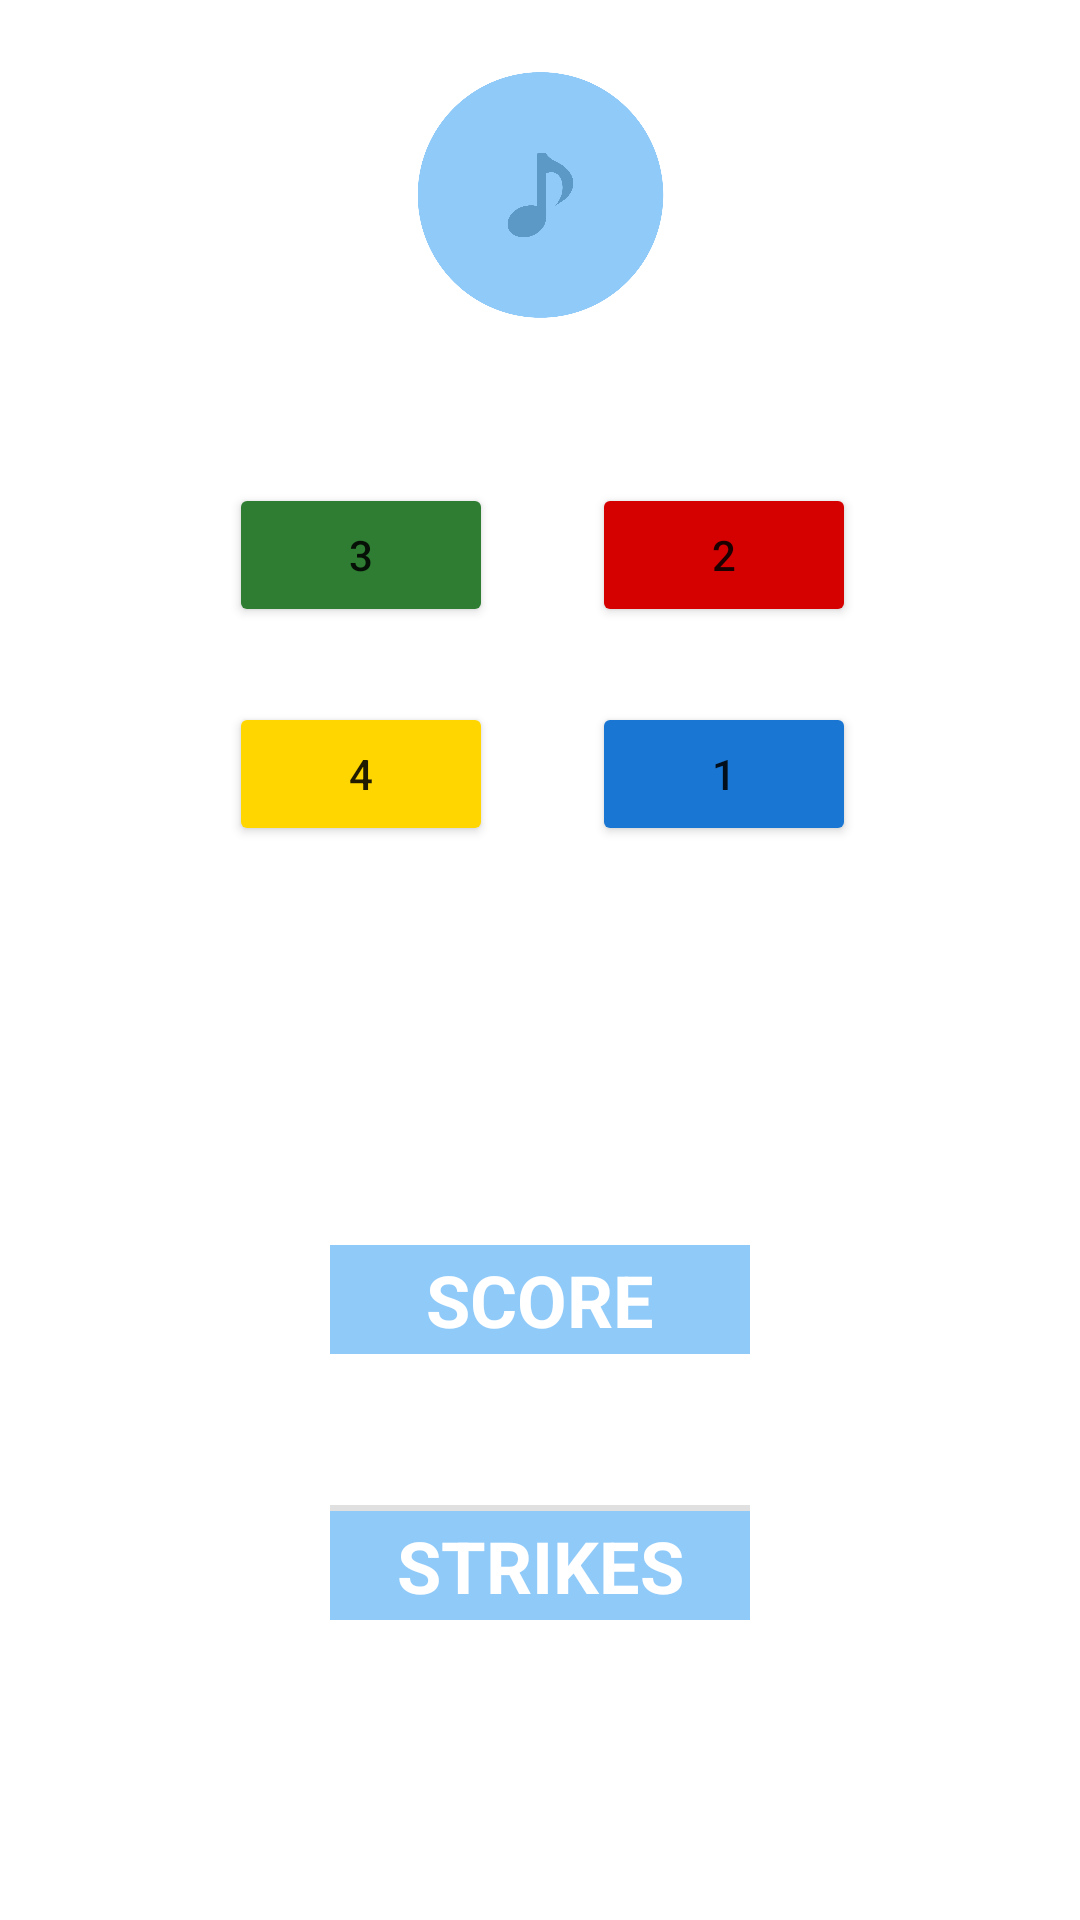

Reconstruct the res/layout file that produces this screen, plus the resources it refers to.
<!-- AndroidManifest.xml: application theme Theme.MemBot -->
<!-- res/layout/fragment_music.xml -->
<?xml version="1.0" encoding="utf-8"?>
<androidx.constraintlayout.widget.ConstraintLayout xmlns:android="http://schemas.android.com/apk/res/android"
    xmlns:app="http://schemas.android.com/apk/res-auto"
    xmlns:tools="http://schemas.android.com/tools"
    android:layout_width="match_parent"
    android:layout_height="match_parent"
    tools:context=".MusicFragment">

    

    <ImageView
        android:id="@+id/imageView2"
        android:layout_width="189dp"
        android:layout_height="82dp"
        android:layout_marginStart="110dp"
        android:layout_marginTop="24dp"
        android:layout_marginEnd="110dp"
        android:contentDescription="@string/pi_game"
        android:src="@drawable/music_game"
        app:layout_constraintEnd_toEndOf="parent"
        app:layout_constraintStart_toStartOf="parent"
        app:layout_constraintTop_toTopOf="parent"
        tools:ignore="ImageContrastCheck" />

    <Button
        android:id="@+id/MusicButton2"
        android:layout_width="wrap_content"
        android:layout_height="wrap_content"
        android:text="@string/music_button_2"
        app:backgroundTint="@color/musicButton2"
        app:layout_constraintBottom_toBottomOf="parent"
        app:layout_constraintEnd_toEndOf="parent"
        app:layout_constraintHorizontal_bias="0.726"
        app:layout_constraintStart_toStartOf="parent"
        app:layout_constraintTop_toTopOf="parent"
        app:layout_constraintVertical_bias="0.272" />

    <Button
        android:id="@+id/MusicButton4"
        android:layout_width="wrap_content"
        android:layout_height="wrap_content"
        android:text="@string/music_button_4"
        app:backgroundTint="@color/musicButton4"
        app:layout_constraintBottom_toBottomOf="parent"
        app:layout_constraintEnd_toEndOf="parent"
        app:layout_constraintHorizontal_bias="0.281"
        app:layout_constraintStart_toStartOf="parent"
        app:layout_constraintTop_toTopOf="parent"
        app:layout_constraintVertical_bias="0.395"
        tools:ignore="TextContrastCheck" />

    <Button
        android:id="@+id/MusicButton1"
        android:layout_width="wrap_content"
        android:layout_height="wrap_content"
        android:text="@string/music_button_1"
        app:backgroundTint="@color/musicButton1"
        app:layout_constraintBottom_toBottomOf="parent"
        app:layout_constraintEnd_toEndOf="parent"
        app:layout_constraintHorizontal_bias="0.726"
        app:layout_constraintStart_toStartOf="parent"
        app:layout_constraintTop_toTopOf="parent"
        app:layout_constraintVertical_bias="0.395" />

    <Button
        android:id="@+id/MusicButton3"
        android:layout_width="wrap_content"
        android:layout_height="wrap_content"
        android:text="@string/music_button_3"
        app:backgroundTint="@color/musicButton3"
        app:layout_constraintBottom_toBottomOf="parent"
        app:layout_constraintEnd_toEndOf="parent"
        app:layout_constraintHorizontal_bias="0.281"
        app:layout_constraintStart_toStartOf="parent"
        app:layout_constraintTop_toTopOf="parent"
        app:layout_constraintVertical_bias="0.272"
        tools:ignore="DuplicateSpeakableTextCheck" />

    <LinearLayout
        android:id="@+id/linearLayout"
        android:layout_width="150dp"
        android:layout_height="190dp"
        android:layout_marginStart="130dp"
        android:layout_marginEnd="130dp"
        android:layout_marginBottom="40dp"
        android:orientation="vertical"
        android:padding="5dp"
        app:layout_constraintBottom_toBottomOf="parent"
        app:layout_constraintEnd_toEndOf="parent"
        app:layout_constraintStart_toStartOf="parent">

        <TextView
            android:id="@+id/scoreLabel"
            android:layout_width="match_parent"
            android:layout_height="wrap_content"
            android:background="@color/primaryColor"
            android:gravity="center"
            android:padding="2dp"
            android:text="@string/score_label"
            android:textColor="#FFFFFF"
            android:textSize="24sp"
            android:textStyle="bold"
            tools:ignore="TextContrastCheck" />

        <TextView
            android:id="@+id/userScore"
            android:layout_width="match_parent"
            android:layout_height="wrap_content"
            android:gravity="center"
            android:padding="5dp"
            android:textColor="#FF0000"
            android:textSize="30sp"
            android:textStyle="bold"
            tools:ignore="TextContrastCheck"
            tools:text="0" />

        <View
            android:id="@+id/divider"
            android:layout_width="match_parent"
            android:layout_height="2dp"
            android:background="?android:attr/listDivider" />


        <TextView
            android:id="@+id/strikesLabel"
            android:layout_width="match_parent"
            android:layout_height="wrap_content"
            android:background="@color/primaryColor"
            android:gravity="center"
            android:padding="2dp"
            android:text="@string/strikes_label"
            android:textColor="#FFFFFF"
            android:textSize="24sp"
            android:textStyle="bold"
            tools:ignore="TextContrastCheck" />

        <TextView
            android:id="@+id/userStrikes"
            android:layout_width="match_parent"
            android:layout_height="wrap_content"
            android:gravity="center"
            android:padding="5dp"
            android:textColor="#FF0000"
            android:textSize="30sp"
            android:textStyle="bold"
            tools:ignore="TextContrastCheck"
            tools:text="0" />

    </LinearLayout>

    <Button
        android:id="@+id/retryButtonMusic"
        android:layout_width="wrap_content"
        android:layout_height="wrap_content"
        android:layout_marginStart="50dp"
        android:layout_marginTop="76dp"
        android:layout_marginBottom="59dp"
        android:backgroundTint="@color/primaryColor"
        android:text="@string/retry_button"
        android:textColor="@color/primaryDarkColor"
        app:layout_constraintBottom_toTopOf="@+id/linearLayout"
        app:layout_constraintStart_toStartOf="parent"
        app:layout_constraintTop_toBottomOf="@+id/MusicButton4"
        tools:ignore="TextContrastCheck"
        tools:targetApi="lollipop" />

    <Button
        android:id="@+id/quitButtonMusic"
        android:layout_width="wrap_content"
        android:layout_height="wrap_content"
        android:layout_marginTop="76dp"
        android:layout_marginEnd="50dp"
        android:layout_marginBottom="59dp"
        android:backgroundTint="@color/primaryColor"
        android:text="@string/quit_button"
        android:textColor="@color/primaryDarkColor"
        app:layout_constraintBottom_toTopOf="@+id/linearLayout"
        app:layout_constraintEnd_toEndOf="parent"
        app:layout_constraintTop_toBottomOf="@+id/MusicButton1"
        tools:ignore="TextContrastCheck"
        tools:targetApi="lollipop" />


</androidx.constraintlayout.widget.ConstraintLayout>
<!-- resources referenced by this layout -->
<resources>
  <color name="musicButton1">#1976d2</color>
  <color name="musicButton2">#d50000</color>
  <color name="musicButton3">#2e7d32</color>
  <color name="musicButton4">#ffd600</color>
  <color name="primaryColor">#90caf9</color>
  <color name="primaryDarkColor">#5d99c6</color>
  <!-- drawable music_game: png bitmap (drawable, 214838 bytes) -->
  <string name="music_button_1">1</string>
  <string name="music_button_2">2</string>
  <string name="music_button_3">3</string>
  <string name="music_button_4">4</string>
  <string name="pi_game">Pi Game</string>
  <string name="quit_button">QUIT</string>
  <string name="retry_button">RETRY</string>
  <string name="score_label">SCORE </string>
  <string name="strikes_label">STRIKES </string>
  <style name="Theme.MemBot" parent="Theme.MaterialComponents.DayNight.DarkActionBar">
          
          <item name="colorPrimary">@color/primaryColor</item>
          <item name="colorPrimaryVariant">@color/primaryLightColor</item>
          <item name="colorOnPrimary">@color/primaryDarkColor</item>
          
          <item name="colorSecondary">@color/secondaryColor</item>
          <item name="colorSecondaryVariant">@color/secondaryLightColor</item>
          <item name="colorOnSecondary">@color/secondaryDarkColor</item>
          
          <item name="android:statusBarColor" tools:targetApi="l">?attr/colorPrimaryVariant</item>
          
      </style>
  <color name="primaryLightColor">#c3fdff</color>
  <color name="secondaryColor">#a5d6a7</color>
  <color name="secondaryLightColor">#d7ffd9</color>
  <color name="secondaryDarkColor">#75a478</color>
</resources>
